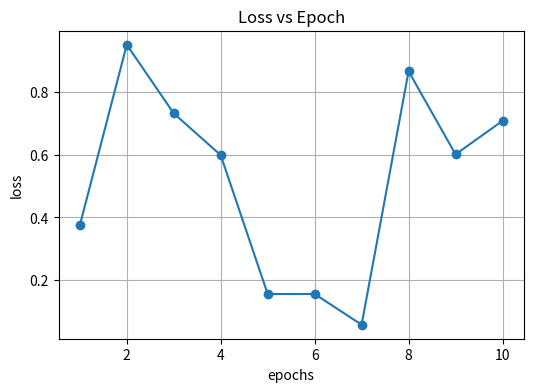
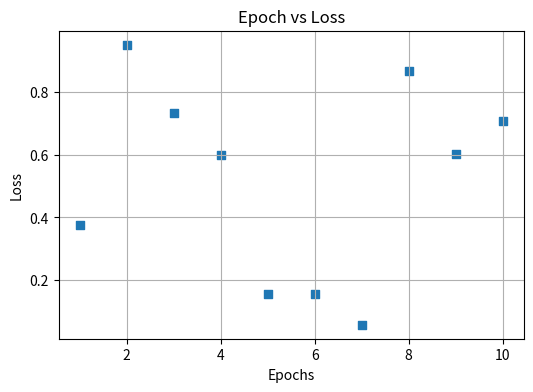
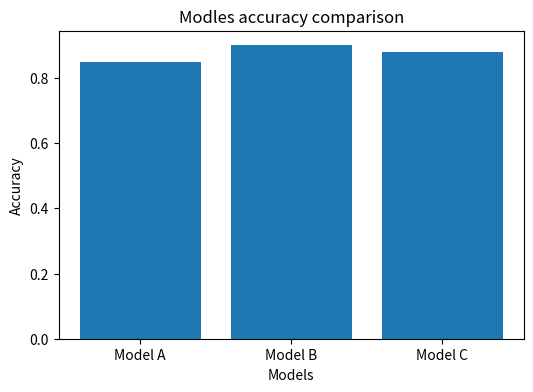

Write Python code to recreate these figures, in order.
import numpy as np
import matplotlib.pyplot as plt

epochs = list(range(1,11))
np.random.seed(42)
loss = np.random.rand(10)
#print(loss)

plt.figure(figsize=(6,4))
plt.plot(epochs,loss,marker='o')
plt.grid(True)
plt.title("Loss vs Epoch")
plt.xlabel("epochs")
plt.ylabel("loss")
plt.show()

plt.figure(figsize=(6,4))
plt.scatter(epochs,loss,marker='s')
plt.grid(True)
plt.title("Epoch vs Loss")
plt.xlabel("Epochs")
plt.ylabel("Loss")
plt.show()

models = ['Model A', 'Model B', 'Model C']
accuracy = [0.85,0.90,0.88]

plt.figure(figsize=(6,4))
plt.bar(models,accuracy)
plt.title("Modles accuracy comparison")
plt.xlabel("Models")
plt.ylabel("Accuracy")
plt.show()
